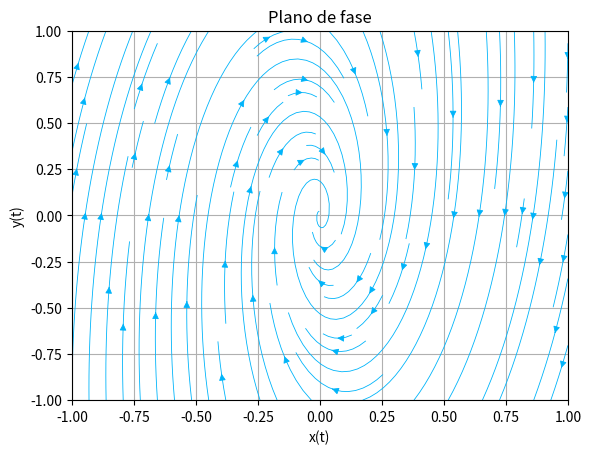

Reproduce this figure in Python.
import numpy as np
from scipy.integrate import odeint
import matplotlib.pyplot as plt

# Definir la función del SEDO como una función en Python
def lineal(V, t, a, b, c, d): #V es el vector de variables dependientes
    x, y = V
    dxdt = a*x + b*y
    dydt = c*x + d*y
    return [dxdt, dydt]

#ventana
ax=-1
bx=1
ay=-1
by=1


# Parámetros
a = -1
b = 1
c = -9 #parametro que varia
d = -1

# Campo vectorial
h=1 #cantidad de vectores (horizontal como vertical)
X, Y = np.meshgrid(np.arange(ax, bx + h, h), np.arange(ay, by + h, h))
dXdt = a*X + b*Y
dYdt = c*X + d*Y

#plt.streamplot(X, Y, dXdt, dYdt, color=(0/255, 180/255, 250/255),linewidth=0.6)
plt.streamplot(X, Y, dXdt, dYdt, color=(0/255, 180/255, 250/255),linewidth=0.6)
plt.xlim([ax,bx])
plt.ylim([ay,by])
plt.xlabel('x(t)')
plt.ylabel('y(t)')
plt.title('Plano de fase')
plt.grid()

plt.show()